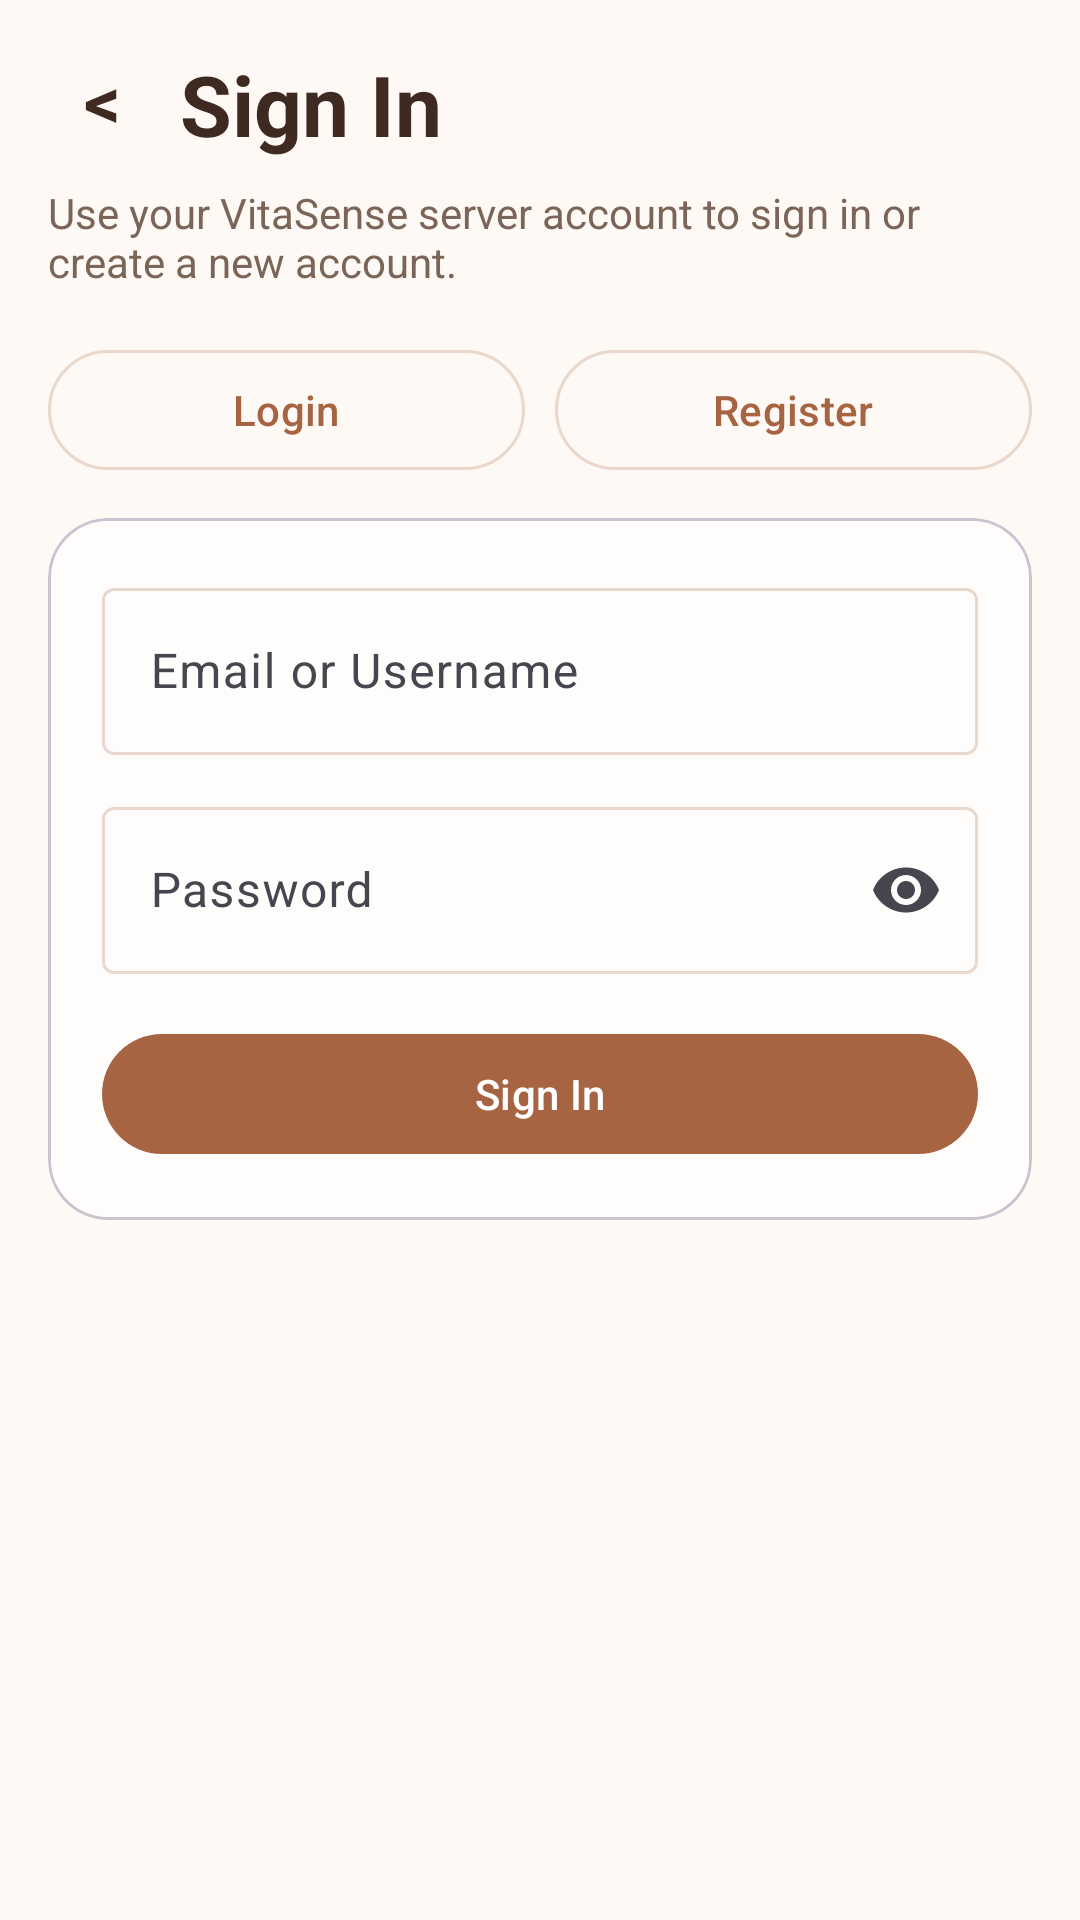

This screen was rendered from an Android layout file. Write that file and the resources it references.
<!-- AndroidManifest.xml: application theme Theme.VitaSense -->
<!-- res/layout/fragment_auth.xml -->
<?xml version="1.0" encoding="utf-8"?>
<androidx.core.widget.NestedScrollView xmlns:android="http://schemas.android.com/apk/res/android"
    xmlns:app="http://schemas.android.com/apk/res-auto"
    android:layout_width="match_parent"
    android:layout_height="match_parent"
    android:background="?android:windowBackground">

    <LinearLayout
        android:layout_width="match_parent"
        android:layout_height="wrap_content"
        android:orientation="vertical"
        android:padding="16dp">

        <LinearLayout
            android:layout_width="match_parent"
            android:layout_height="wrap_content"
            android:gravity="center_vertical"
            android:orientation="horizontal">

            <TextView
                android:id="@+id/authBackButton"
                android:layout_width="36dp"
                android:layout_height="36dp"
                android:background="?attr/selectableItemBackgroundBorderless"
                android:clickable="true"
                android:contentDescription="@string/common_back"
                android:focusable="true"
                android:gravity="center"
                android:includeFontPadding="false"
                android:text="@string/common_back_glyph"
                android:textColor="?android:attr/textColorPrimary"
                android:textSize="24sp"
                android:textStyle="bold" />

            <TextView
                android:id="@+id/authTitleText"
                android:layout_width="wrap_content"
                android:layout_height="wrap_content"
                android:layout_marginStart="8dp"
                android:text="@string/auth_title"
                android:textColor="?android:attr/textColorPrimary"
                android:textSize="28sp"
                android:textStyle="bold" />
        </LinearLayout>

        <TextView
            android:layout_width="match_parent"
            android:layout_height="wrap_content"
            android:layout_marginTop="8dp"
            android:text="@string/auth_subtitle"
            android:textColor="?android:attr/textColorSecondary" />

        <LinearLayout
            android:layout_width="match_parent"
            android:layout_height="wrap_content"
            android:layout_marginTop="16dp"
            android:orientation="horizontal">

            <com.google.android.material.button.MaterialButton
                android:id="@+id/loginModeButton"
                style="?attr/materialButtonOutlinedStyle"
                android:layout_width="0dp"
                android:layout_height="wrap_content"
                android:layout_weight="1"
                android:text="@string/auth_login_tab" />

            <com.google.android.material.button.MaterialButton
                android:id="@+id/registerModeButton"
                style="?attr/materialButtonOutlinedStyle"
                android:layout_width="0dp"
                android:layout_height="wrap_content"
                android:layout_marginStart="10dp"
                android:layout_weight="1"
                android:text="@string/auth_register_tab" />
        </LinearLayout>

        <TextView
            android:id="@+id/authErrorText"
            android:layout_width="match_parent"
            android:layout_height="wrap_content"
            android:layout_marginTop="12dp"
            android:textColor="@android:color/holo_red_dark"
            android:visibility="gone" />

        <com.google.android.material.card.MaterialCardView
            android:layout_width="match_parent"
            android:layout_height="wrap_content"
            android:layout_marginTop="12dp"
            app:cardBackgroundColor="?attr/colorSurface"
            app:cardCornerRadius="20dp">

            <LinearLayout
                android:layout_width="match_parent"
                android:layout_height="wrap_content"
                android:orientation="vertical"
                android:padding="18dp">

                <LinearLayout
                    android:id="@+id/loginContainer"
                    android:layout_width="match_parent"
                    android:layout_height="wrap_content"
                    android:orientation="vertical">

                    <com.google.android.material.textfield.TextInputLayout
                        android:layout_width="match_parent"
                        android:layout_height="wrap_content"
                        android:hint="@string/auth_identifier">

                        <com.google.android.material.textfield.TextInputEditText
                            android:id="@+id/loginIdentifierInput"
                            android:layout_width="match_parent"
                            android:layout_height="wrap_content"
                            android:inputType="textEmailAddress|textNoSuggestions" />
                    </com.google.android.material.textfield.TextInputLayout>

                    <com.google.android.material.textfield.TextInputLayout
                        android:layout_width="match_parent"
                        android:layout_height="wrap_content"
                        android:layout_marginTop="12dp"
                        android:hint="@string/auth_password"
                        app:endIconMode="password_toggle">

                        <com.google.android.material.textfield.TextInputEditText
                            android:id="@+id/loginPasswordInput"
                            android:layout_width="match_parent"
                            android:layout_height="wrap_content"
                            android:inputType="textPassword" />
                    </com.google.android.material.textfield.TextInputLayout>

                    <com.google.android.material.button.MaterialButton
                        android:id="@+id/loginSubmitButton"
                        android:layout_width="match_parent"
                        android:layout_height="wrap_content"
                        android:layout_marginTop="16dp"
                        android:text="@string/auth_login_action" />
                </LinearLayout>

                <LinearLayout
                    android:id="@+id/registerContainer"
                    android:layout_width="match_parent"
                    android:layout_height="wrap_content"
                    android:orientation="vertical"
                    android:visibility="gone">

                    <com.google.android.material.textfield.TextInputLayout
                        android:layout_width="match_parent"
                        android:layout_height="wrap_content"
                        android:hint="@string/auth_full_name">

                        <com.google.android.material.textfield.TextInputEditText
                            android:id="@+id/registerFullNameInput"
                            android:layout_width="match_parent"
                            android:layout_height="wrap_content"
                            android:inputType="textPersonName" />
                    </com.google.android.material.textfield.TextInputLayout>

                    <com.google.android.material.textfield.TextInputLayout
                        android:layout_width="match_parent"
                        android:layout_height="wrap_content"
                        android:layout_marginTop="12dp"
                        android:hint="@string/auth_email">

                        <com.google.android.material.textfield.TextInputEditText
                            android:id="@+id/registerEmailInput"
                            android:layout_width="match_parent"
                            android:layout_height="wrap_content"
                            android:inputType="textEmailAddress" />
                    </com.google.android.material.textfield.TextInputLayout>

                    <com.google.android.material.textfield.TextInputLayout
                        android:layout_width="match_parent"
                        android:layout_height="wrap_content"
                        android:layout_marginTop="12dp"
                        android:hint="@string/auth_username">

                        <com.google.android.material.textfield.TextInputEditText
                            android:id="@+id/registerUsernameInput"
                            android:layout_width="match_parent"
                            android:layout_height="wrap_content"
                            android:inputType="textNoSuggestions" />
                    </com.google.android.material.textfield.TextInputLayout>

                    <com.google.android.material.textfield.TextInputLayout
                        android:layout_width="match_parent"
                        android:layout_height="wrap_content"
                        android:layout_marginTop="12dp"
                        android:hint="@string/auth_password"
                        app:endIconMode="password_toggle">

                        <com.google.android.material.textfield.TextInputEditText
                            android:id="@+id/registerPasswordInput"
                            android:layout_width="match_parent"
                            android:layout_height="wrap_content"
                            android:inputType="textPassword" />
                    </com.google.android.material.textfield.TextInputLayout>

                    <com.google.android.material.textfield.TextInputLayout
                        android:layout_width="match_parent"
                        android:layout_height="wrap_content"
                        android:layout_marginTop="12dp"
                        android:hint="@string/auth_confirm_password"
                        app:endIconMode="password_toggle">

                        <com.google.android.material.textfield.TextInputEditText
                            android:id="@+id/registerConfirmPasswordInput"
                            android:layout_width="match_parent"
                            android:layout_height="wrap_content"
                            android:inputType="textPassword" />
                    </com.google.android.material.textfield.TextInputLayout>

                    <com.google.android.material.textfield.TextInputLayout
                        android:layout_width="match_parent"
                        android:layout_height="wrap_content"
                        android:layout_marginTop="12dp"
                        android:hint="@string/auth_birth_date">

                        <com.google.android.material.textfield.TextInputEditText
                            android:id="@+id/registerBirthDateInput"
                            android:layout_width="match_parent"
                            android:layout_height="wrap_content"
                            android:clickable="true"
                            android:cursorVisible="false"
                            android:focusable="false"
                            android:focusableInTouchMode="false"
                            android:inputType="none" />
                    </com.google.android.material.textfield.TextInputLayout>

                    <com.google.android.material.button.MaterialButton
                        android:id="@+id/registerSubmitButton"
                        android:layout_width="match_parent"
                        android:layout_height="wrap_content"
                        android:layout_marginTop="16dp"
                        android:text="@string/auth_register_action" />
                </LinearLayout>
            </LinearLayout>
        </com.google.android.material.card.MaterialCardView>
    </LinearLayout>

</androidx.core.widget.NestedScrollView>
<!-- resources referenced by this layout -->
<resources>
  <string name="auth_birth_date">Birth Date</string>
  <string name="auth_confirm_password">Confirm Password</string>
  <string name="auth_email">Email</string>
  <string name="auth_full_name">Full Name</string>
  <string name="auth_identifier">Email or Username</string>
  <string name="auth_login_action">Sign In</string>
  <string name="auth_login_tab">Login</string>
  <string name="auth_password">Password</string>
  <string name="auth_register_action">Create Account</string>
  <string name="auth_register_tab">Register</string>
  <string name="auth_subtitle">Use your VitaSense server account to sign in or create a new account.</string>
  <string name="auth_title">Sign In</string>
  <string name="auth_username">Username</string>
  <string name="common_back">Back</string>
  <string name="common_back_glyph">&lt;</string>
  <style name="Theme.VitaSense" parent="Theme.VitaSense.Default" />
  <style name="Theme.VitaSense.Default" parent="Base.Theme.VitaSense">
          <item name="colorPrimary">@color/vs_primary_700</item>
          <item name="colorOnPrimary">@color/white</item>
          <item name="colorSecondary">@color/vs_primary_500</item>
          <item name="colorSurface">@color/vs_surface</item>
          <item name="android:windowBackground">@color/vs_background</item>
          <item name="colorOutline">@color/vs_border_soft</item>
          <item name="android:textColorPrimary">@color/vs_text_primary</item>
          <item name="android:textColorSecondary">@color/vs_text_secondary</item>
          <item name="vsColorPrimaryStrong">@color/vs_primary_900</item>
          <item name="vsColorPrimarySoft">@color/vs_primary_100</item>
          <item name="vsColorSecondaryAccent">@color/vs_primary_500</item>
          <item name="vsColorSurfaceAlt">@color/vs_surface_alt</item>
          <item name="vsColorWeekSignalTile">@color/vs_week_signal_tile</item>
          <item name="vsColorWeekSignalHrv">@color/vs_week_signal_hrv</item>
          <item name="vsColorWeekSignalHeartRate">@color/vs_week_signal_hr</item>
          <item name="vsColorWeekSignalSleep">@color/vs_week_signal_sleep</item>
          <item name="vsColorAlert">@color/vs_alert_red</item>
          <item name="vsColorTextTertiary">@color/vs_text_tertiary</item>
      </style>
  <style name="Base.Theme.VitaSense" parent="Theme.Material3.DayNight.NoActionBar">
          <item name="shapeAppearanceMediumComponent">@style/ShapeAppearance.VitaSense.Medium</item>
          <item name="shapeAppearanceLargeComponent">@style/ShapeAppearance.VitaSense.Large</item>
      </style>
  <color name="vs_primary_700">#A66442</color>
  <color name="white">#FFFFFFFF</color>
  <color name="vs_primary_500">#C98963</color>
  <color name="vs_surface">#FFFDFC</color>
  <color name="vs_background">#FFF9F5</color>
  <color name="vs_border_soft">#E9D8CB</color>
  <color name="vs_text_primary">#3E2A20</color>
  <color name="vs_text_secondary">#7A6558</color>
  <color name="vs_primary_900">#7A4B34</color>
  <color name="vs_primary_100">#FAECE2</color>
  <color name="vs_surface_alt">#F9F0E9</color>
  <color name="vs_week_signal_tile">#FAF6F1</color>
  <color name="vs_week_signal_hrv">#A66442</color>
  <color name="vs_week_signal_hr">#9E3E2A20</color>
  <color name="vs_week_signal_sleep">#C59A7F</color>
  <color name="vs_alert_red">#D45A4A</color>
  <color name="vs_text_tertiary">#AD998C</color>
  <style name="ShapeAppearance.VitaSense.Medium" parent="ShapeAppearance.Material3.MediumComponent">
          <item name="cornerSize">16dp</item>
      </style>
  <style name="ShapeAppearance.VitaSense.Large" parent="ShapeAppearance.Material3.LargeComponent">
          <item name="cornerSize">24dp</item>
      </style>
</resources>
